Photos from the image-classification dataset "splitted_data" in the GitHub repository murtathaalnajjar/pneumonia-AI-detection-school-project. Its 2 classes are: normal, pneumonia.

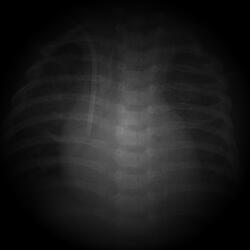
Label: pneumonia

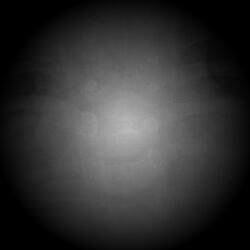
Label: pneumonia

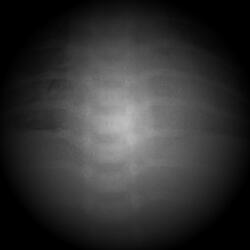
Label: pneumonia

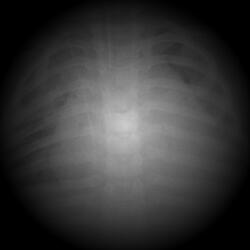
Label: pneumonia

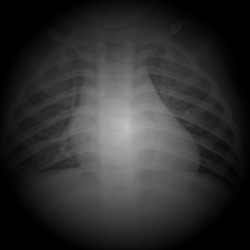
Label: normal

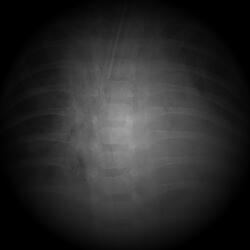
Label: pneumonia
